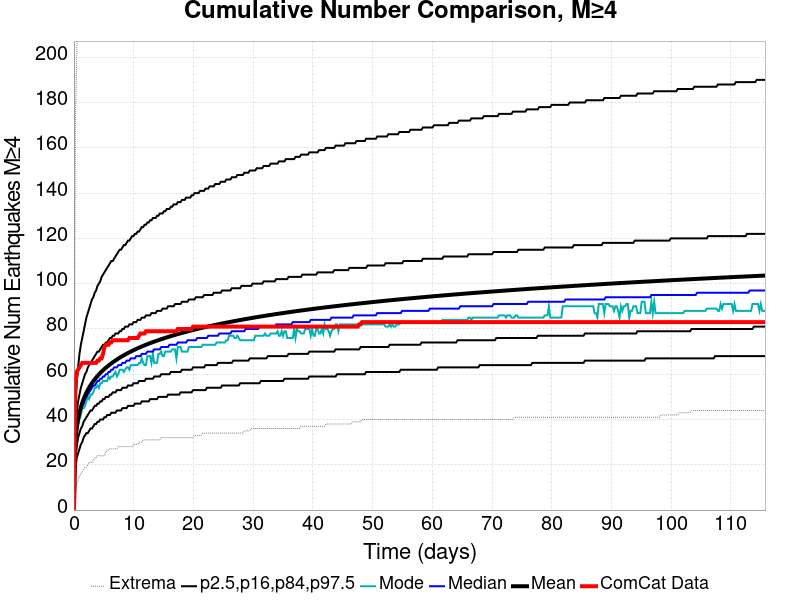

Source data for this figure (header and first rows):
Time (days), ComCat Data, Simulation Mean, Simulation Median, Simulation Mode, Simulation Minimum, Simulation Maximum, 2.5 %-ile, 16 %-ile, 84 %-ile, 97.5 %-ile
0.0, 0.0, 0.0, 0.0, 0.0, 0.0, 0.0, 0.0, 0.0, 0.0, 0.0
0.2319, 55.0, 29.64, 29.0, 28.0, 7.0, 169.0, 18.0, 23.0, 36.0, 46.0
0.4637, 61.0, 36.12, 35.0, 35.0, 12.0, 201.0, 23.0, 28.0, 43.0, 56.0
0.6956, 62.0, 40.13, 39.0, 38.0, 13.0, 230.0, 25.0, 32.0, 48.0, 63.0
0.9274, 63.0, 43.08, 42.0, 40.0, 15.0, 248.0, 27.0, 34.0, 51.0, 69.0
1.159, 64.0, 45.42, 44.0, 42.0, 16.0, 269.0, 29.0, 36.0, 54.0, 73.0
1.391, 65.0, 47.38, 46.0, 45.0, 17.0, 279.0, 30.0, 37.0, 56.0, 76.0
1.623, 65.0, 49.05, 47.0, 45.0, 18.0, 289.0, 32.0, 39.0, 58.0, 79.0
1.855, 65.0, 50.52, 49.0, 46.0, 19.0, 292.0, 33.0, 40.0, 60.0, 82.0
2.087, 65.0, 51.84, 50.0, 48.0, 19.0, 302.0, 34.0, 41.0, 61.0, 85.0
2.319, 65.0, 53.04, 51.0, 50.0, 20.0, 318.0, 34.0, 42.0, 63.0, 87.0
2.55, 65.0, 54.13, 52.0, 49.0, 21.0, 326.0, 35.0, 43.0, 64.0, 89.0
2.782, 65.0, 55.12, 53.0, 51.0, 21.0, 331.0, 36.0, 44.0, 65.0, 91.0
3.014, 65.0, 56.05, 54.0, 51.0, 21.0, 337.0, 36.0, 44.0, 66.0, 93.0
3.246, 65.0, 56.92, 55.0, 52.0, 22.0, 339.0, 37.0, 45.0, 67.0, 94.0
3.478, 65.0, 57.72, 55.0, 54.0, 23.0, 340.0, 38.0, 46.0, 68.0, 96.0
3.71, 65.0, 58.49, 56.0, 54.0, 23.0, 341.0, 38.0, 46.0, 69.0, 97.0
3.942, 66.0, 59.21, 57.0, 55.0, 24.0, 344.0, 39.0, 47.0, 70.0, 99.0
4.173, 66.0, 59.88, 57.0, 54.0, 24.0, 345.0, 39.0, 47.0, 70.0, 100.0
4.405, 67.0, 60.53, 58.0, 56.0, 24.0, 351.0, 40.0, 48.0, 71.0, 101.0
4.637, 67.0, 61.15, 58.0, 56.0, 24.0, 353.0, 40.0, 48.0, 72.0, 103.0
4.869, 69.0, 61.73, 59.0, 57.0, 24.0, 355.0, 40.0, 49.0, 73.0, 104.0
5.101, 72.0, 62.3, 59.0, 57.0, 24.0, 356.0, 41.0, 49.0, 73.0, 105.0
5.333, 73.0, 62.84, 60.0, 57.0, 26.0, 358.0, 41.0, 50.0, 74.0, 106.0
5.565, 73.0, 63.35, 60.0, 57.0, 26.0, 360.0, 42.0, 50.0, 74.0, 107.0
5.796, 73.0, 63.84, 61.0, 59.0, 27.0, 362.0, 42.0, 50.0, 75.0, 108.0
6.028, 74.0, 64.32, 61.0, 58.0, 27.0, 366.0, 42.0, 51.0, 76.0, 109.0
6.26, 74.0, 64.78, 62.0, 59.0, 27.0, 366.0, 43.0, 51.0, 76.0, 110.0
6.492, 75.0, 65.23, 62.0, 59.0, 27.0, 366.0, 43.0, 52.0, 77.0, 110.0
6.724, 75.0, 65.66, 63.0, 60.0, 27.0, 366.0, 43.0, 52.0, 77.0, 111.0
6.956, 75.0, 66.08, 63.0, 61.0, 27.0, 367.0, 43.0, 52.0, 78.0, 112.0
7.188, 75.0, 66.49, 63.0, 59.0, 27.0, 372.0, 44.0, 53.0, 78.0, 113.0
7.419, 75.0, 66.89, 64.0, 60.0, 28.0, 377.0, 44.0, 53.0, 78.0, 114.0
7.651, 75.0, 67.27, 64.0, 62.0, 28.0, 380.0, 44.0, 53.0, 79.0, 115.0
7.883, 75.0, 67.64, 64.0, 62.0, 28.0, 382.0, 44.0, 53.0, 79.0, 115.0
8.115, 75.0, 68, 65.0, 62.0, 28.0, 383.0, 45.0, 54.0, 80.0, 116.0
8.347, 75.0, 68.35, 65.0, 61.0, 28.0, 387.0, 45.0, 54.0, 80.0, 117.0
8.579, 75.0, 68.7, 65.0, 62.0, 28.0, 390.0, 45.0, 54.0, 81.0, 117.0
8.811, 75.0, 69.03, 66.0, 63.0, 28.0, 391.0, 45.0, 54.0, 81.0, 118.0
9.042, 75.0, 69.36, 66.0, 63.0, 28.0, 394.0, 46.0, 55.0, 81.0, 119.0
9.274, 76.0, 69.68, 66.0, 62.0, 28.0, 394.0, 46.0, 55.0, 82.0, 119.0
9.506, 76.0, 69.99, 67.0, 64.0, 28.0, 397.0, 46.0, 55.0, 82.0, 120.0
9.738, 76.0, 70.29, 67.0, 64.0, 28.0, 401.0, 46.0, 55.0, 82.0, 121.0
9.97, 76.0, 70.59, 67.0, 64.0, 29.0, 401.0, 46.0, 56.0, 83.0, 121.0
10.2, 76.0, 70.88, 67.0, 64.0, 29.0, 402.0, 47.0, 56.0, 83.0, 122.0
10.43, 76.0, 71.16, 68.0, 64.0, 29.0, 404.0, 47.0, 56.0, 83.0, 122.0
10.67, 76.0, 71.44, 68.0, 64.0, 29.0, 407.0, 47.0, 56.0, 84.0, 123.0
10.9, 77.0, 71.72, 68.0, 65.0, 30.0, 407.0, 47.0, 57.0, 84.0, 123.0
11.13, 78.0, 71.99, 68.0, 65.0, 30.0, 407.0, 47.0, 57.0, 84.0, 124.0
11.36, 78.0, 72.25, 69.0, 67.0, 30.0, 408.0, 48.0, 57.0, 85.0, 125.0
11.59, 78.0, 72.51, 69.0, 65.0, 31.0, 410.0, 48.0, 57.0, 85.0, 125.0
11.82, 78.0, 72.76, 69.0, 64.0, 31.0, 412.0, 48.0, 57.0, 85.0, 126.0
12.06, 79.0, 73.01, 69.0, 64.0, 31.0, 412.0, 48.0, 58.0, 86.0, 126.0
12.29, 79.0, 73.25, 70.0, 68.0, 31.0, 413.0, 48.0, 58.0, 86.0, 127.0
12.52, 79.0, 73.49, 70.0, 68.0, 31.0, 413.0, 48.0, 58.0, 86.0, 127.0
12.75, 79.0, 73.72, 70.0, 68.0, 31.0, 414.0, 49.0, 58.0, 86.0, 128.0
12.98, 79.0, 73.96, 70.0, 65.0, 31.0, 414.0, 49.0, 58.0, 87.0, 128.0
13.22, 79.0, 74.18, 70.0, 69.0, 31.0, 415.0, 49.0, 58.0, 87.0, 129.0
13.45, 79.0, 74.4, 71.0, 65.0, 31.0, 417.0, 49.0, 59.0, 87.0, 129.0
13.68, 79.0, 74.62, 71.0, 65.0, 31.0, 418.0, 49.0, 59.0, 87.0, 129.0
... 440 more rows
